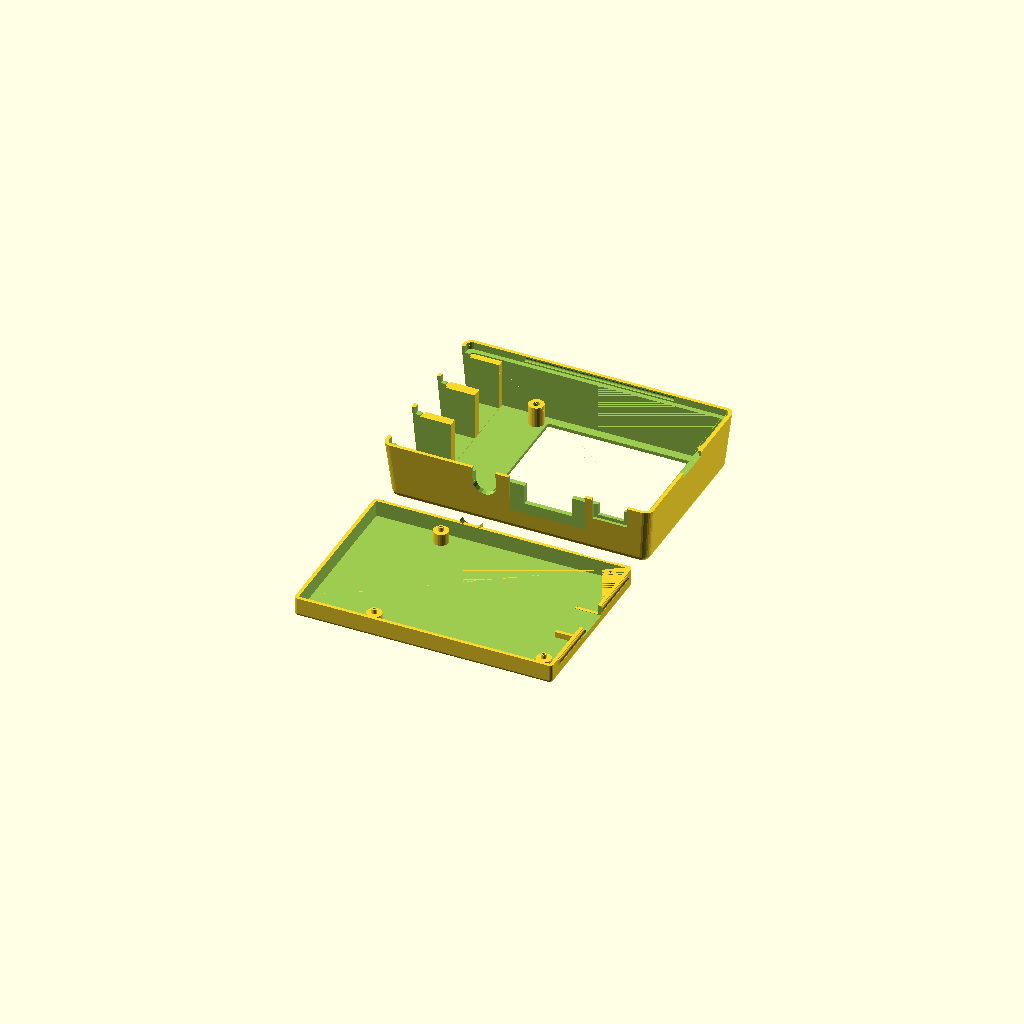
Cell 1: the model at its default parameters.
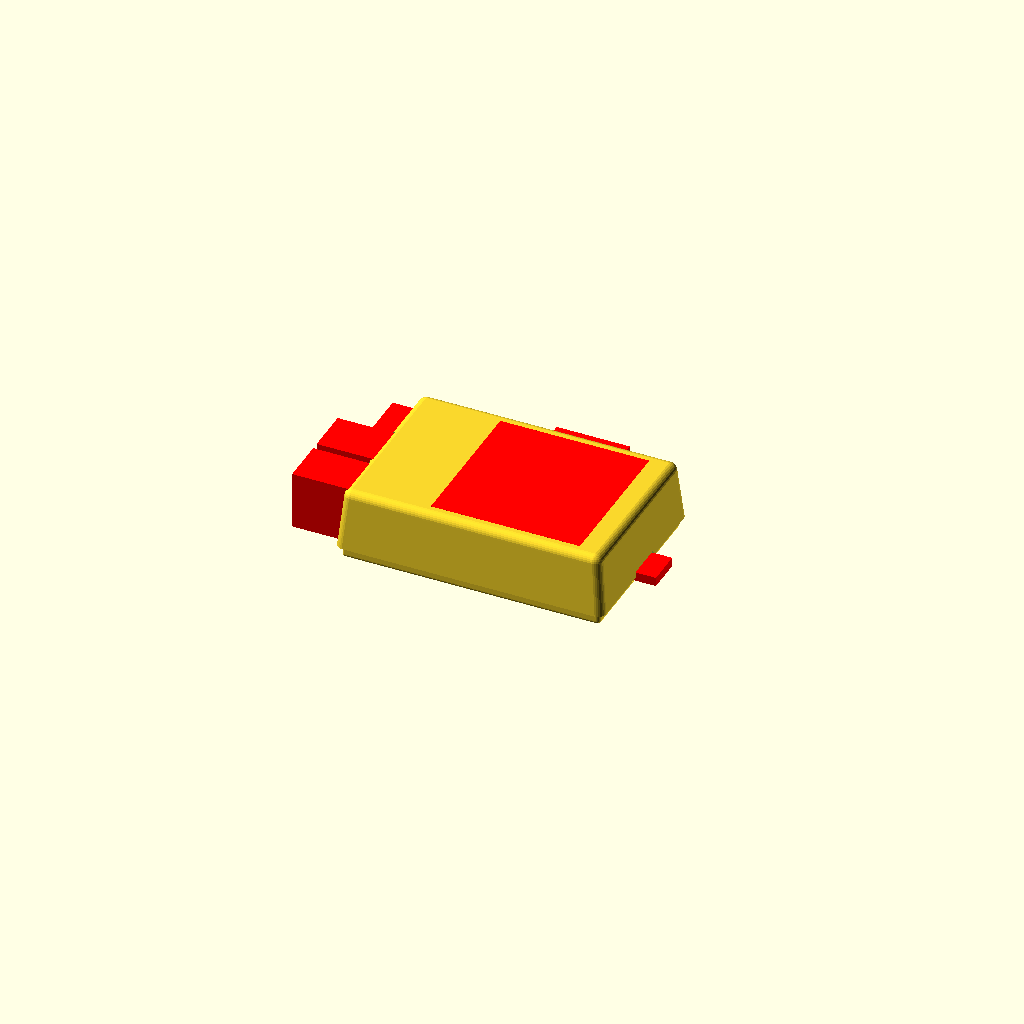
Cell 2 — part set to "demo", the other parameters unchanged.
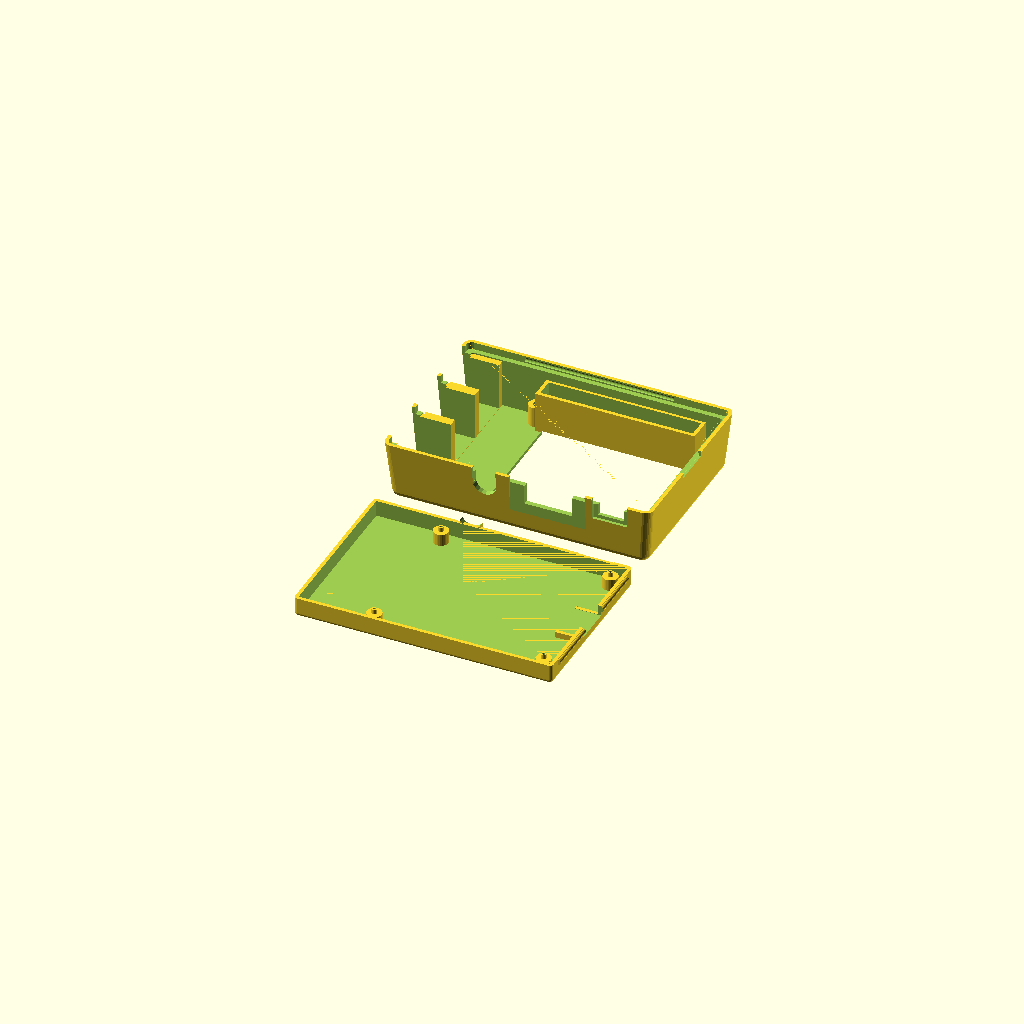
Cell 3 — have_plugrow set to 1, the other parameters unchanged.
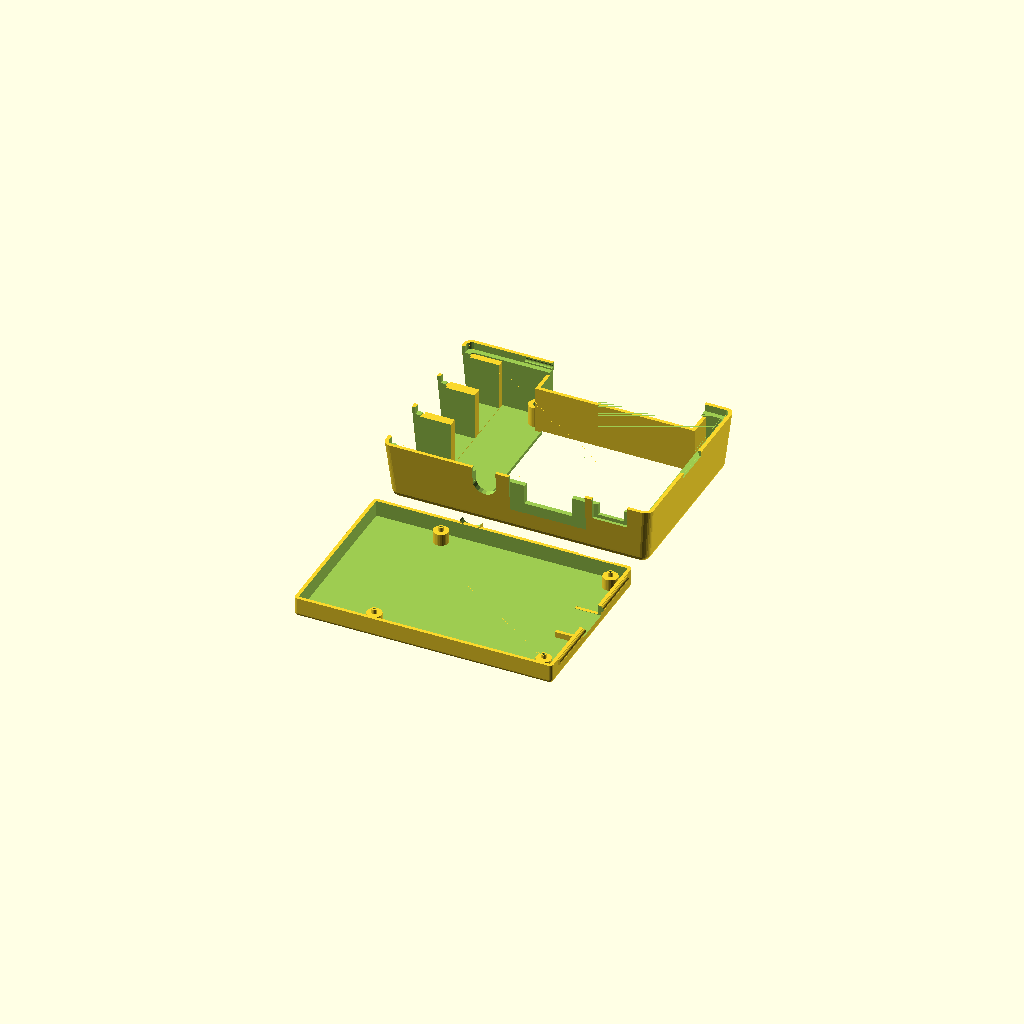
Cell 4 — have_open_plugrow set to 1, the other parameters unchanged.
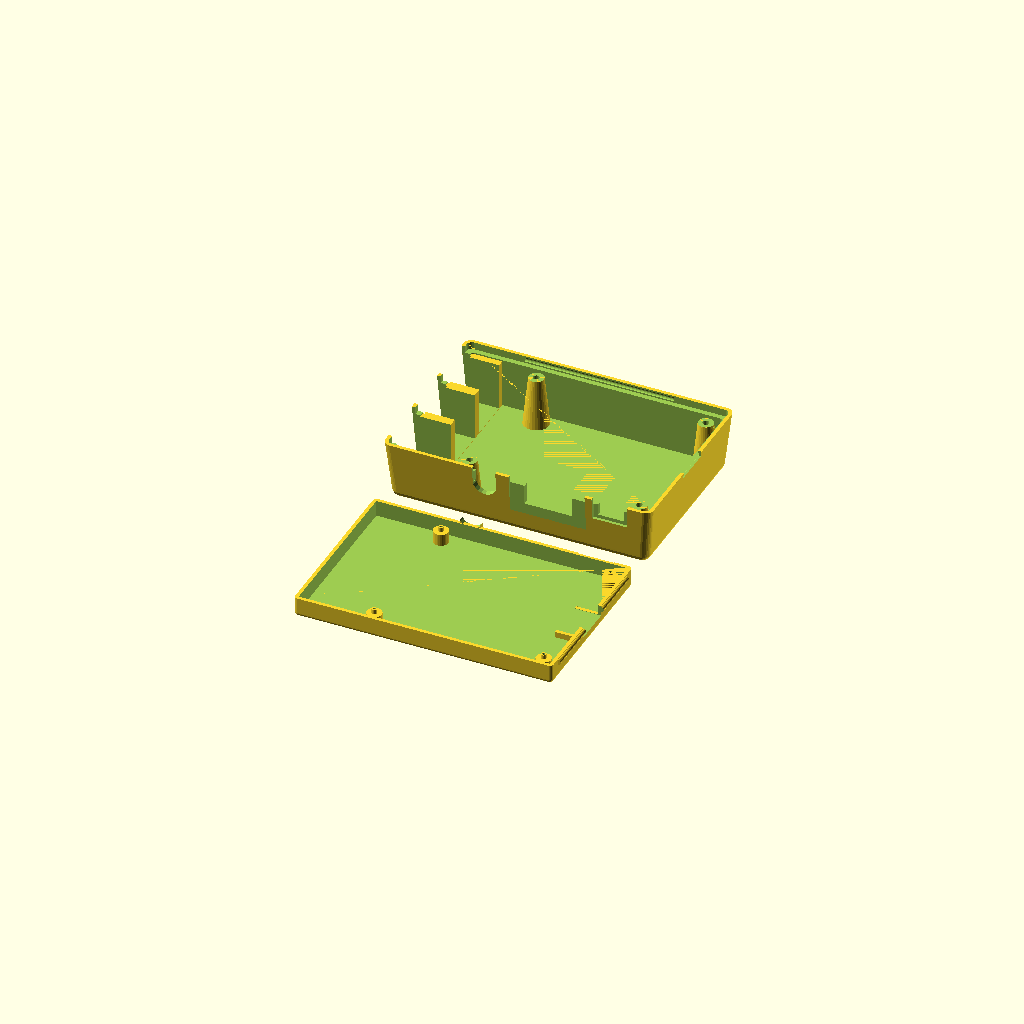
Cell 5: have_unicorn = 0 (everything else at default).
All cells are drawn from one camera (rotation 55°, 0°, 25°, orthographic, colour scheme Cornfield), so only the parameter changes between them.
OpenSCAD source file inputs/thingiverse/files/thing-2154429/files/case.scad:
//
// raspberry pi model B+
//
// design by Egil Kvaleberg, 8 Aug 2015
// Rasoberrypi 3 adapt by Guy Sheffer 28 Apr 2016
//
// drawing of the B+ model, for referrence:
// https://www.raspberrypi.org/documentation/hardware/raspberrypi/mechanical/Raspberry-Pi-B-Plus-V1.2-Mechanical-Drawing.pdf
//
// notes:
// design origin is middle of PCB
//

part = "all"; // [ top, bottom, all, demo ]

have_plugrow = 0; // [ 1:true, 0:false ]
have_open_plugrow = 0; // [ 1:true, 0:false ]
have_camera = 0; // [ 1:true, 0:false ]
have_unicorn = 1; // [ 1:true, 0:false ]
have_sdcard_support = 1; // [ 1:true, 0:false ]
have_leds = 0; // [ 1:true, 0:false ]

/* [Hidden] */
mil2mm = 0.0254;

pcb = [85.0, 56.0, 1.5]; // main board
pcb2floor = 4.0; // 3.5
pcb2roof = 17.0; // 15.7

pcbmntdia = 2.75; // mounting holes
pcbmnt1dx = pcb[0]/2 - 3.5;  // 
pcbmnt1dy = 3.5 - pcb[1]/2;
pcbmnt2dx = pcb[0]/2 - 3.5 - 58.0; // 
pcbmnt2dy = pcb[1]/2 - 3.5;
pcbmnthead = 6.2; // countersunk
pcbmntthreads = 2.2;
breakaway = 0.3; // have hidden hole for screw, 0 for no extra pegs 

cardsy = 12.0; // card measures 11.0
cardsz = 3.1;
cardsx = 8.0; // size of internal platform
carddy = pcb[1]/2 - 28.0;
ethersy = 16.0; // ethernet contact width
ethersz = 13.5 + 0.5;
etherdy = pcb[1]/2 - 10.25;
usbsy = 13.5; // core
usbframe = 1.0; // frame
usbsz = 15.8 + 0.5;
usb1dy = pcb[1]/2 - 29.0;
usb2dy = pcb[1]/2 - 47.0;
powerpsx = 11.0; // power plug width 
powerpsz = 4.5; // plug height
powerssx = 8.0; // power socket width 
powerssz = 3.3; // socket height
powerdz = -1.7; // for plug 
powerdx = pcb[0]/2 - 10.6; // 
hdmisx = 15.2; // hdmi contact width
hdmisz = 6.2;
hdmipsx = 25.0; // typical plug
hdmipsz = 12.0;
hdmidx = pcb[0]/2 - 32.0;
audior = 7.0; // audio contact radius
audiodz = 6.0/2; // above pcb
audiodx = pcb[0]/2 -53.5;
leddx = pcb[0]/2 - 1.3;
led1dy = -8.9 + 2.4/2  + pcb[1]/2;
led2dy = -12.9 + 2.4/2 + pcb[1]/2 - 0.2;
leddia = 2.0;
// BUG: fine tune, maybe add slot out of box
plugrow1 = [pcb[0]/2 - 29.0 - mil2mm*100*11, 3.5 - pcb[1]/2, 0]; // coordinates D7 pin, mid

cam_box = 40;
unicorn_box = 51;

frame_w = 2.5; // width of lip for frame 
snap_dia = 1.8; // snap lock ridge diameter
snap_len = 50.0; // snap lock length
tol = 0.5; // general tolerance

wall = 1.2; // general wall thickness
thinwall = 0.4;
corner_r = wall; // casing corner radius
corner2_r = wall+tol+wall; // corners of top casing
d = 0.01;

extra_y = 0; // extra space in y

module nut(af, h) { // af is 2*r
	cylinder(r=af/2/cos(30), h=h, $fn=6);
}

module c_cube(x, y, z) {
	translate([-x/2, -y/2, 0]) cube([x, y, z]);
}

module cr_cube(x, y, z, r) {
	hull() {
		for (dx=[-1,1]) for (dy=[-1,1]) translate([dx*(x/2-r), dy*(y/2-r), 0]) cylinder(r=r, h=z, $fn=20);
	}
}

module cr2_cube(x, y, z, r1, r2) {
	hull() {
		for (dx=[-1,1]) for (dy=[-1,1]) translate([dx*(x/2-r1), dy*(y/2-r1), 0]) cylinder(r1=r1, r2=r2, h=z, $fn=20);
	}
}

module bottom() {
	module snap2(ex, both) {
		if (both) translate([pcb[0]/2+tol+wall+ex, -snap_len/2, wall+pcb2floor+pcb[2]-frame_w/2]) rotate([-90, 0, 0]) cylinder(r=snap_dia/2, h=snap_len, $fs=0.3);
		if (both) translate([-snap_len/2, pcb[1]/2+tol+wall, wall+pcb2floor+pcb[2]-frame_w/2]) rotate([0, 90, 0]) cylinder(r=snap_dia/2, h=snap_len, $fs=0.3);
	}
    module plugs(extra) { 
        z0 = wall+pcb2floor+pcb[2];
        // card slot
        translate([pcb[0]/2 - cardsx/2, carddy, wall+pcb2floor+pcb[2]-cardsz-extra]) 
			c_cube(cardsx + 19.9, cardsy+2*extra, cardsz+2*extra);
        // power plug (near side)
        translate([powerdx, pcb[1]/2+2.1*wall, z0+powerdz-extra]) 
			c_cube(powerpsx+2*extra, 2*wall, powerpsz+2*extra+frame_w);
        // hdmi socket (near side)
        translate([hdmidx, pcb[1]/2+19.9/2-8.25/2, -extra-frame_w]) 
			c_cube(hdmipsx+2*extra, 8.25, hdmipsz+2*extra+frame_w);    
    }
    module plugs_add() { 
        z0 = wall+pcb2floor+pcb[2];
        // audio plug (near side)
        difference() /*/ color("green")*/ {
            translate([audiodx, pcb[1]/2 + 1.4*wall, z0-snap_dia/2-tol]) 
                c_cube(audior, 1.6*wall, audiodz+snap_dia);
            translate([audiodx, pcb[1]/2 + wall/2 - d, z0+audiodz]) 
                rotate([-90, 0, 0]) cylinder(r=audior/2+tol, h=1.8*wall+2*d, $fn=20);
        }
        // card slot
        if (have_sdcard_support) difference () {
            translate([pcb[0]/2 + tol + d - cardsx/2, carddy, 0]) 
                c_cube(cardsx, cardsy+2*tol+2*wall, wall+frame_w-tol);
            plugs(tol);
        }
    }

	module add() {
		hull () for (x = [-1, 1]) for (y = [-1, 1])
			translate([x*(pcb[0]/2+tol+wall-corner_r) + (x>0 ? extra_y : 0), y*(pcb[1]/2+tol+wall-corner_r), corner_r]) {
				sphere(r = corner_r, $fs=0.3);
				cylinder(r = corner_r, h = wall+pcb2floor+pcb[2]-corner_r, $fs=0.3);
		}
		snap2(0, true);
        rotate([0, 0, 180]) snap2(0, false);
	}
	module sub() {
        module pedestal(dx, dy, hg, dia) {
            translate([dx, dy, wall]) {
				cylinder(r = dia/2+wall, h = hg, $fs=0.2);
                // pegs through pcb mount holes
                if (breakaway > 0) translate([0, 0, hg]) 
                        cylinder(r = dia/2 - tol, h = pcb[2]+d, $fs=0.2);
            }
        }
        module pedestal_hole(dx, dy, hg, dia) {
            translate([dx, dy, breakaway]) {	
				cylinder(r = dia/2, h = wall+hg-2*breakaway, $fs=0.2);
				cylinder(r = 1.0/2, h = wall+hg+pcb[2]+d, $fs=0.2); // needed to 'expose' internal structure so it dows not get removed
				cylinder(r1 = pcbmnthead/2 - breakaway, r2 = 0, h = pcbmnthead/2 - breakaway, $fs=0.2); // countersunk head
		    }
        }
		difference () {
			// pcb itself
			translate([-(pcb[0]/2+tol), -(pcb[1]/2+tol), wall])
				cube([2*tol+pcb[0], 2*tol+pcb[1], pcb2floor+pcb[2]+d]);
			// less pcb mount pedestals 
            for (dx = [pcbmnt1dx,pcbmnt2dx]) for (dy = [pcbmnt1dy,pcbmnt2dy]) 
                pedestal(dx, dy, pcb2floor, pcbmntdia);
		}
		// hole for countersunk pcb mounting screws, hidden (can be broken away)
        for (dx = [pcbmnt1dx,pcbmnt2dx]) for (dy = [pcbmnt1dy,pcbmnt2dy]) 
            pedestal_hole(dx, dy, pcb2floor, pcbmntdia);
        plugs(tol);
	}
	difference () {
		add();
		sub();
	}
    plugs_add();
    
    //color("red") plugs(0);
}

// Z base is top of pcb
module top() {
	module snap2(ex, both) {
		if (both) translate([pcb[0]/2+tol+wall+ex, -snap_len/2-tol, -frame_w/2]) rotate([-90, 0, 0]) cylinder(r=snap_dia/2, h=snap_len+2*tol, $fs=0.3);
		translate([-snap_len/2-tol, pcb[1]/2+tol+wall, -frame_w/2]) rotate([0, 90, 0]) cylinder(r=snap_dia/2, h=snap_len+2*tol, $fs=0.3);
	}
    module plugs(extra) { 
        module usb_plug(dy) {
            translate([-pcb[0]/2, dy, -extra-frame_w]) 
				c_cube(19.9, usbsy+2*extra, usbsz+2*extra+frame_w);
            translate([-pcb[0]/2 -19.9/2, dy, -extra-frame_w]) 
				c_cube(19.9, usbsy+2*usbframe+2*extra, usbsz+2*extra+frame_w+2*usbframe/2);
        }
        // card slot
        translate([pcb[0]/2, carddy, -cardsz-extra - 1.2]) // fudge 
			c_cube(19.9, cardsy+2*extra, cardsz+2*extra);
        // power socket (near side)
        translate([powerdx, pcb[1]/2, -extra-frame_w]) 
			c_cube(powerssx+2*extra, 19.9, powerssz+2*extra+frame_w);
        // room for power plug
        translate([powerdx, pcb[1]/2+9.9/2+wall*1.4, -extra-frame_w]) 
			c_cube(powerpsx+2*extra, 9.9, powerpsz+2*extra+frame_w);
       // ether plug 
        translate([-pcb[0]/2, etherdy, -extra-frame_w]) 
			c_cube(19.9, ethersy+2*extra, ethersz+2*extra+frame_w); // use half tol horizontally, seems to be enough
       // usb plugs
       usb_plug(usb1dy);
       usb_plug(usb2dy);
        // hdmi socket (near side)
        translate([hdmidx, pcb[1]/2, -extra-frame_w]) 
			c_cube(hdmisx+2*extra, 19.9, hdmisz+2*extra+frame_w);
        translate([hdmidx, pcb[1]/2+19.9/2-7.8/2, -extra-frame_w]) 
			c_cube(hdmipsx+2*extra, 7.8, hdmipsz+2*extra+frame_w);
        // audio plug (near side)
        translate([audiodx, pcb[1]/2 + 19.9/2, audiodz]) 
			rotate([90, 0, 0]) cylinder(r=audior/2+extra, h=19.9, $fn=20);
        translate([audiodx, pcb[1]/2, -extra-frame_w]) 
			c_cube(audior+2*extra, 19.9, audiodz+2*extra+frame_w);
        // camera opening
        if (have_camera) translate([-8.0, 0, pcb2roof - extra]) 
			c_cube(cam_box, cam_box, wall+2*extra);
        // unicorn hat opening
        if (have_unicorn) translate([10, 0, pcb2roof - extra]) 
			c_cube(unicorn_box, unicorn_box, wall+2*extra);
        
    }

	module add() {
		hull () for (x = [-1, 1]) for (y = [-1, 1]) {
			translate([x*(pcb[0]/2+tol+wall-corner_r) + (x>0 ? extra_y : 0), y*(pcb[1]/2+tol+wall-corner_r), -frame_w]) 
				cylinder(r = corner_r+tol+wall, h = d, $fs=0.3); // include frame
			translate([x*(pcb[0]/2+tol+wall-corner2_r) + (x>0 ? extra_y : 0), y*(pcb[1]/2+tol+wall-corner2_r), pcb2roof+wall-corner2_r]) 
					sphere(r = corner2_r, $fs=0.3);	
		}
    
	}

	module sub() { 
		module plugrow_frame(xy, start, pins) {
			frmheight = 3.0;
            echo((pcb[1]/2+xy[1]));
			if (have_open_plugrow) translate([xy[0]+(start+(pins-1)/2)*2.56, xy[1]-(pcb[1]/2+xy[1]-2.56)/2, 1.0]) 
				c_cube(pins*2.56+2*tol+2*wall, (pcb[1]/2+xy[1]-2.56)+2*2.56+2*tol+2*wall, pcb2roof-1.0);
            else translate([xy[0]+(start+(pins-1)/2)*2.56, xy[1], frmheight]) 
				c_cube(pins*2.56+2*tol+2*wall, 2*2.56+2*tol+2*wall, pcb2roof-frmheight);
            
       }
		module plugrow_hole(xy, start, pins) {
            if (have_open_plugrow) translate([xy[0]+(start+(pins-1)/2)*2.56, xy[1]-9.9/2, -frame_w-d]) 
				c_cube(pins*2.56+2*tol, 2*2.56+2*tol+9.9, pcb2roof+wall+pcb[0]+frame_w);
			else translate([xy[0]+(start+(pins-1)/2)*2.56, xy[1], 0]) 
				c_cube(pins*2.56+2*tol, 2*2.56+2*tol, pcb2roof+wall);
        }
        module led_frame(dy) {
			frmheight = 2.0;
			translate([leddx, dy, frmheight]) 
				cylinder(r=leddia/2+wall, h=pcb2roof+d-frmheight, $fn=16);
        }
        module led_hole(dy) {
			translate([leddx, dy, 0]) 
				cylinder(r=leddia/2-d, h=pcb2roof+wall+d, $fn=16);
            
        }
		// room for bottom case within frame 
		hull () for (x = [-1, 1]) for (y = [-1, 1])
			translate([x*(pcb[0]/2+tol+wall-corner_r) + (x>0 ? extra_y : 0), y*(pcb[1]/2+tol+wall-corner_r), -frame_w-d]) 
                cylinder(r = corner_r+tol, h = d+frame_w, $fs=0.3); 
		// snap lock
		snap2(0, true);
		rotate([0, 0, 180]) snap2(0, false);
		difference() { 
			// room for pcb
			translate([0, 0, -d]) cr_cube(2*tol+pcb[0], 2*tol+pcb[1], d+pcb2roof, 1.0);
			union () { // subtract from pcb:
				// plug rows
				if (have_plugrow || have_open_plugrow) 
					plugrow_frame(plugrow1, 0, 20);
                // leds
				if (have_leds) {
					led_frame(led1dy);
                    led_frame(led2dy);
                }
                // strengthing frame around usb and ether
                translate([-pcb[0]/2, 0, tol]) 
				c_cube(19.9-2*d, pcb[1]+2*tol+2*d, usbsz+2*tol+frame_w);
                
                // pegs
                if (have_unicorn) { 
                    translate([0, 0, 10]) {
                        for (dx = [pcbmnt1dx,pcbmnt2dx]) for (dy = [pcbmnt1dy,pcbmnt2dy]) translate([dx, dy, 0]) {
                            cylinder(r1 = pcbmntdia/2 +wall, r2 = pcbmntdia/2 +wall, h = pcb2roof-10, $fs=0.2);
                        }
                    }
                } else {
                     for (dx = [pcbmnt1dx,pcbmnt2dx]) for (dy = [pcbmnt1dy,pcbmnt2dy]) translate([dx, dy, 0]) {
                            cylinder(r1 = pcbmntdia/2 +wall, r2 = pcbmntdia/2 +2.5*wall, h = pcb2roof, $fs=0.2);
                        }
                }
			}

		}
        // hole for usb, ether and power
        plugs(tol);
		// plug rows
		if (have_plugrow || have_open_plugrow) 
			plugrow_hole(plugrow1, 0, 20);
        // leds
		if (have_leds) {
			led_hole(led1dy);
            led_hole(led2dy);
        }
        // peg holes
        for (dx = [pcbmnt1dx,pcbmnt2dx]) for (dy = [pcbmnt1dy,pcbmnt2dy]) translate([dx, dy, 0]) {
            translate([0, 0, -d]) cylinder(r = pcbmntthreads/2, h = pcb2roof, $fs=0.2); // hole
        }
	}
	difference () {
		add();
		sub();
	}
    
    if (part == "demo") 
        color("red") plugs(0); 
} 


//

if (part=="demo") { bottom(); translate([0, 0, wall+pcb2floor+pcb[2]]) top(); }
if (part=="bottom" || part=="all") translate([0, -35, 0]) bottom();
if (part=="top" || part=="all") translate([-0, 35, pcb2roof+tol+wall]) rotate([180,0,0]) top();

	
Parameter table extracted from the source (name, type, default, range or options):
part: string, default "all", options "top", "bottom", "all", "demo"
have_plugrow: number, default 0, options 1, 0
have_open_plugrow: number, default 0, options 1, 0
have_camera: number, default 0, options 1, 0
have_unicorn: number, default 1, options 1, 0
have_sdcard_support: number, default 1, options 1, 0
have_leds: number, default 0, options 1, 0
